Photos from the image-classification dataset "dataset" in the GitHub repository Sanjay-Raam/IESA-Hackathon. Its 7 classes are: center defect, cracks, edge defect, no defects, open defect, particles, scratches.

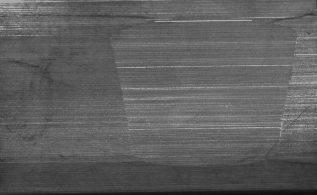
Label: scratches

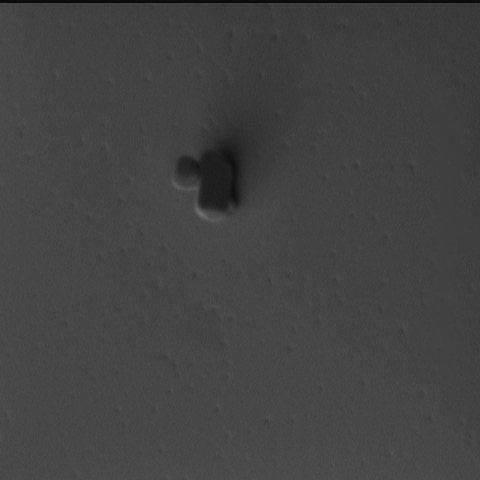
Label: particles

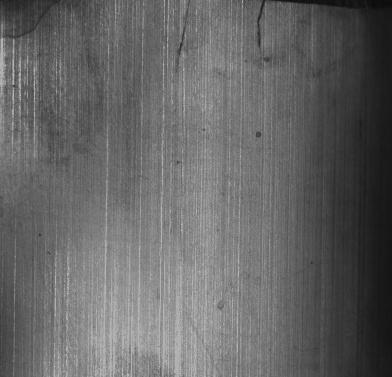
Label: cracks

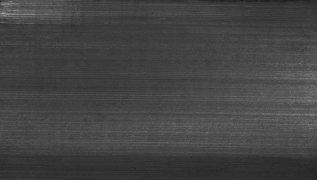
Label: no defects

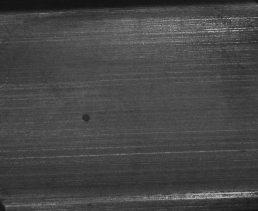
Label: open defect

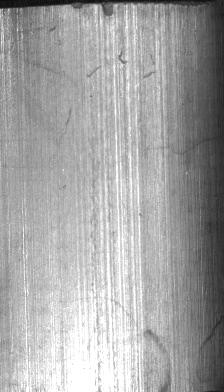
Label: edge defect
